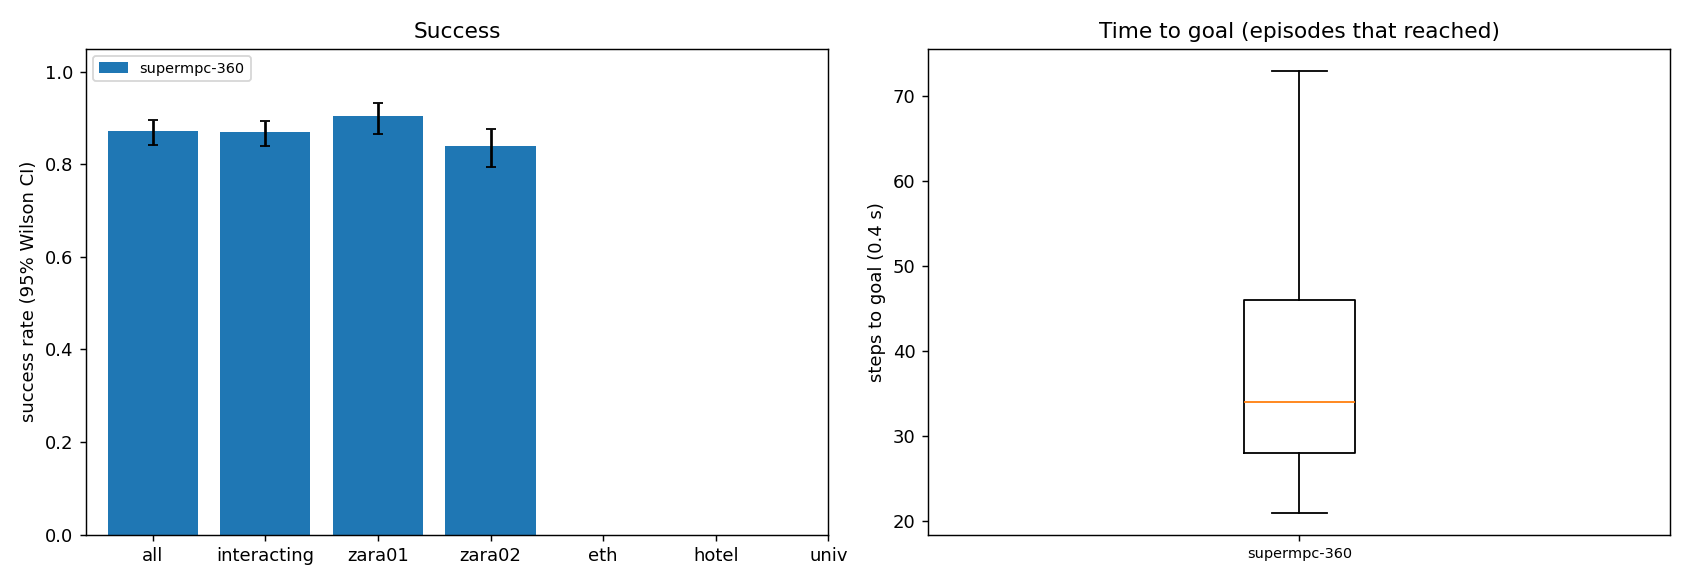

Data behind this chart, as committed beside it:
scene, episode, frame, start_x, start_y, goal_x, goal_y, path_peds, surge, planner, success, reached, collisions, coll_tracked, coll_untracked, coll_stopped, steps, min_clearance, coverage, solve_ms, failures, slack_steps, unseen_slack_steps, coll_spawn
zara01, 11, 8091, -7.0, 14.16, 5.0, 14.16, 0, 0, supermpc-360, 1, 1, 0, 0, 0, 0, 26, 2.961, 1.0, 26.51, 0, 0, 3, 0
zara01, 8, 7941, -7.0, 13.11, 5.0, 13.11, 4, 0, supermpc-360, 1, 1, 0, 0, 0, 0, 25, 1.649, 1.0, 33.05, 0, 0, 3, 0
zara01, 2, 7021, 5.0, 10.31, -7.0, 10.31, 4, 0, supermpc-360, 1, 1, 0, 0, 0, 0, 28, 2.141, 0.8981, 40.9, 0, 1, 3, 0
zara01, 7, 4871, -7.0, 10.12, 5.0, 10.12, 7, 0, supermpc-360, 1, 1, 0, 0, 0, 0, 29, 1.417, 0.9118, 31.53, 0, 0, 3, 0
zara01, 1, 7761, -7.0, 12.84, 5.0, 12.84, 6, 0, supermpc-360, 1, 1, 0, 0, 0, 0, 28, 0.5251, 0.9524, 36.57, 0, 3, 3, 0
zara01, 4, 5591, -7.0, 15.9, 5.0, 15.9, 5, 0, supermpc-360, 1, 1, 0, 0, 0, 0, 30, 0.8591, 0.8824, 37.76, 0, 0, 3, 0
zara01, 5, 6631, 5.0, 11.26, -7.0, 11.26, 11, 0, supermpc-360, 1, 1, 0, 0, 0, 0, 29, 0.7116, 0.9609, 38.09, 0, 0, 1, 0
zara01, 9, 7741, -7.0, 13.57, 5.0, 13.57, 7, 0, supermpc-360, 1, 1, 0, 0, 0, 0, 37, 0.9867, 1.0, 35.76, 0, 2, 5, 0
zara01, 3, 4641, 5.0, 15.87, -7.0, 15.87, 6, 0, supermpc-360, 1, 1, 0, 0, 0, 0, 40, 0.3026, 1.0, 36.73, 0, 5, 7, 0
zara01, 12, 7801, 5.0, 14.08, -7.0, 14.08, 7, 0, supermpc-360, 1, 1, 0, 0, 0, 0, 36, 0.1581, 0.99, 42.45, 0, 4, 7, 0
zara01, 6, 6861, 5.0, 11.71, -7.0, 11.71, 7, 0, supermpc-360, 1, 1, 0, 0, 0, 0, 55, 0.7769, 0.9357, 38.04, 0, 10, 15, 0
zara01, 0, 6481, -7.0, 10.41, 5.0, 10.41, 10, 0, supermpc-360, 1, 1, 0, 0, 0, 0, 48, 0.6762, 0.9389, 58.15, 0, 8, 8, 0
zara01, 15, 6771, -7.0, 13.59, 5.0, 13.59, 9, 0, supermpc-360, 1, 1, 0, 0, 0, 0, 27, 1.569, 0.9524, 38.39, 0, 0, 4, 0
zara01, 13, 7581, 5.0, 10.24, -7.0, 10.24, 11, 0, supermpc-360, 1, 1, 0, 0, 0, 0, 29, 0.9119, 0.974, 44.53, 0, 1, 3, 0
zara01, 19, 4801, 5.0, 11.33, -7.0, 11.33, 5, 0, supermpc-360, 1, 1, 0, 0, 0, 0, 27, 0.4154, 1.0, 38.09, 0, 0, 5, 0
zara01, 10, 5231, 5.0, 13.47, -7.0, 13.47, 21, 1, supermpc-360, 1, 1, 0, 0, 0, 0, 53, 0.2787, 0.912, 49.41, 0, 7, 4, 0
zara01, 22, 4851, 5.0, 13.77, -7.0, 13.77, 7, 0, supermpc-360, 1, 1, 0, 0, 0, 0, 25, 1.245, 1.0, 29.89, 0, 0, 4, 0
zara01, 14, 7461, -7.0, 14.4, 5.0, 14.4, 9, 0, supermpc-360, 1, 1, 0, 0, 0, 0, 32, 0.4325, 0.9861, 46.21, 0, 4, 3, 0
zara01, 16, 6181, 5.0, 12.36, -7.0, 12.36, 8, 0, supermpc-360, 1, 1, 0, 0, 0, 0, 34, 0.3385, 0.9815, 41.46, 0, 2, 6, 0
zara01, 29, 8041, 5.0, 15.11, -7.0, 15.11, 2, 0, supermpc-360, 1, 1, 0, 0, 0, 0, 28, 3.854, nan, 27.54, 0, 0, 8, 0
zara01, 23, 6141, -7.0, 13.77, 5.0, 13.77, 7, 0, supermpc-360, 1, 1, 0, 0, 0, 0, 34, 0.698, 1.0, 35.08, 0, 0, 3, 0
zara01, 26, 6271, 5.0, 14.09, -7.0, 14.09, 9, 0, supermpc-360, 1, 1, 0, 0, 0, 0, 28, 0.6282, 1.0, 42.42, 0, 1, 5, 0
zara01, 20, 6271, 5.0, 13.71, -7.0, 13.71, 7, 0, supermpc-360, 1, 1, 0, 0, 0, 0, 46, 0.4216, 1.0, 42.51, 0, 5, 11, 0
zara01, 28, 7891, 5.0, 11.4, -7.0, 11.4, 4, 0, supermpc-360, 1, 1, 0, 0, 0, 0, 28, 2.968, 1.0, 29.58, 0, 0, 6, 0
zara01, 17, 5341, -7.0, 10.25, 5.0, 10.25, 17, 1, supermpc-360, 1, 1, 0, 0, 0, 0, 41, 0.6116, 0.9435, 66.11, 0, 12, 5, 0
zara01, 21, 5391, -7.0, 12.55, 5.0, 12.55, 17, 1, supermpc-360, 1, 1, 0, 0, 0, 0, 34, 0.1644, 0.9411, 64.57, 0, 7, 5, 0
zara01, 27, 7021, 5.0, 13.75, -7.0, 13.75, 5, 0, supermpc-360, 1, 1, 0, 0, 0, 0, 28, 0.6088, 0.9792, 40.65, 0, 0, 6, 0
zara01, 30, 6031, -7.0, 11.36, 5.0, 11.36, 8, 0, supermpc-360, 1, 1, 0, 0, 0, 0, 36, 0.6872, 0.9799, 36.74, 0, 1, 3, 0
zara01, 24, 6671, -7.0, 15.38, 5.0, 15.38, 8, 0, supermpc-360, 0, 1, 1, 1, 0, 0, 39, -0.1956, 0.9896, 50.8, 0, 11, 10, 0
zara01, 18, 5301, -7.0, 15.82, 5.0, 15.82, 19, 1, supermpc-360, 1, 1, 0, 0, 0, 0, 64, 0.7184, 0.9495, 56, 0, 6, 5, 0
zara01, 32, 7881, -7.0, 13.13, 5.0, 13.13, 4, 0, supermpc-360, 1, 1, 0, 0, 0, 0, 30, 1.783, 0.8333, 27.69, 0, 0, 4, 0
zara01, 39, 7281, -7.0, 10.41, 5.0, 10.41, 6, 0, supermpc-360, 1, 1, 0, 0, 0, 0, 25, 4.133, nan, 27.29, 0, 0, 3, 0
zara01, 38, 6341, -7.0, 10.39, 5.0, 10.39, 12, 0, supermpc-360, 1, 1, 0, 0, 0, 0, 26, 0.7989, 0.8889, 35.1, 0, 1, 3, 0
zara01, 34, 7391, 5.0, 15.65, -7.0, 15.65, 8, 0, supermpc-360, 1, 1, 0, 0, 0, 0, 30, 0.564, 0.9881, 40.52, 0, 4, 3, 0
zara01, 35, 6761, -7.0, 15.23, 5.0, 15.23, 9, 0, supermpc-360, 1, 1, 0, 0, 0, 0, 35, 1.085, 1.0, 35.7, 0, 1, 5, 0
zara01, 41, 6221, 5.0, 10.8, -7.0, 10.8, 7, 0, supermpc-360, 1, 1, 0, 0, 0, 0, 28, 0.7263, 1.0, 37.02, 0, 0, 6, 0
zara01, 42, 4541, 5.0, 13.52, -7.0, 13.52, 6, 0, supermpc-360, 1, 1, 0, 0, 0, 0, 29, 2.146, 0.9091, 28.2, 0, 0, 6, 0
zara01, 33, 5621, 5.0, 13.96, -7.0, 13.96, 4, 0, supermpc-360, 1, 1, 0, 0, 0, 0, 58, 0.6804, 0.9318, 31.3, 0, 0, 3, 0
zara01, 43, 7911, -7.0, 10.51, 5.0, 10.51, 4, 0, supermpc-360, 1, 1, 0, 0, 0, 0, 24, 2.187, 1.0, 37.94, 0, 0, 3, 0
zara01, 36, 6661, 5.0, 12.12, -7.0, 12.12, 11, 0, supermpc-360, 1, 1, 0, 0, 0, 0, 46, 0.5923, 0.9865, 43.69, 0, 2, 9, 0
zara01, 44, 6671, 5.0, 10.99, -7.0, 10.99, 12, 0, supermpc-360, 1, 1, 0, 0, 0, 0, 28, 0.6172, 1.0, 33, 0, 2, 7, 0
zara01, 25, 6941, 5.0, 13.01, -7.0, 13.01, 6, 0, supermpc-360, 0, 0, 1, 1, 0, 0, 90, -0.2311, 0.9401, 37.66, 0, 25, 33, 0
zara01, 46, 7121, -7.0, 15.49, 5.0, 15.49, 9, 0, supermpc-360, 1, 1, 0, 0, 0, 0, 32, 2.19, 0.9524, 31.75, 0, 0, 4, 0
zara01, 40, 7371, 5.0, 10.41, -7.0, 10.41, 7, 0, supermpc-360, 1, 1, 0, 0, 0, 0, 47, 0.4717, 0.9861, 38.49, 0, 8, 18, 0
zara01, 31, 5441, 5.0, 14, -7.0, 14, 14, 1, supermpc-360, 0, 0, 2, 3, 0, 0, 90, -0.2681, 0.9618, 38.35, 0, 15, 27, 0
zara01, 45, 5911, 5.0, 14.54, -7.0, 14.54, 8, 0, supermpc-360, 1, 1, 0, 0, 0, 0, 43, 0.4769, 0.9758, 38.83, 0, 6, 6, 0
zara01, 50, 5071, -7.0, 13.73, 5.0, 13.73, 12, 1, supermpc-360, 1, 1, 0, 0, 0, 0, 25, 1.785, 1.0, 32.16, 0, 2, 5, 0
zara01, 52, 4981, -7.0, 11.6, 5.0, 11.6, 11, 0, supermpc-360, 1, 1, 0, 0, 0, 0, 29, 2.819, 1.0, 26.21, 0, 0, 3, 0
zara01, 47, 7421, -7.0, 10.73, 5.0, 10.73, 7, 0, supermpc-360, 1, 1, 0, 0, 0, 0, 39, 0.4445, 0.9911, 39.47, 0, 3, 8, 0
zara01, 49, 7011, 5.0, 12.33, -7.0, 12.33, 4, 0, supermpc-360, 1, 1, 0, 0, 0, 0, 35, 1.085, 0.9821, 33.25, 0, 0, 9, 0
zara01, 51, 6911, -7.0, 11.43, 5.0, 11.43, 7, 0, supermpc-360, 1, 1, 0, 0, 0, 0, 23, 1.076, 0.9474, 54.75, 0, 0, 3, 0
zara01, 56, 7951, -7.0, 15.42, 5.0, 15.42, 4, 0, supermpc-360, 1, 1, 0, 0, 0, 0, 25, 0.8682, 0.9333, 47.9, 0, 2, 3, 0
zara01, 57, 7791, -7.0, 13.8, 5.0, 13.8, 7, 0, supermpc-360, 1, 1, 0, 0, 0, 0, 27, 1.746, 0.925, 43.3, 0, 0, 3, 0
zara01, 48, 5031, 5.0, 10.35, -7.0, 10.35, 13, 0, supermpc-360, 1, 1, 0, 0, 0, 0, 41, 0.2877, 0.9781, 53.57, 0, 21, 11, 0
zara01, 59, 4521, 5.0, 15.83, -7.0, 15.83, 6, 0, supermpc-360, 1, 1, 0, 0, 0, 0, 22, 0.6149, 0.7727, 33.35, 0, 1, 5, 0
zara01, 53, 7731, 5.0, 14.8, -7.0, 14.8, 7, 0, supermpc-360, 0, 1, 1, 1, 0, 0, 42, -0.4191, 1.0, 43.27, 0, 10, 7, 0
zara01, 55, 7531, 5.0, 12.08, -7.0, 12.08, 11, 0, supermpc-360, 1, 1, 0, 0, 0, 0, 37, 0.2009, 0.9167, 41.54, 0, 7, 6, 0
zara01, 54, 6801, -7.0, 13.91, 5.0, 13.91, 9, 0, supermpc-360, 1, 1, 0, 0, 0, 0, 49, 0.5764, 0.9865, 39.8, 0, 8, 4, 0
zara01, 37, 5301, -7.0, 12.95, 5.0, 12.95, 21, 1, supermpc-360, 1, 1, 0, 0, 0, 0, 90, 0.04556, 0.9431, 49.57, 0, 24, 31, 0
zara01, 60, 7451, 5.0, 14.73, -7.0, 14.73, 9, 0, supermpc-360, 1, 1, 0, 0, 0, 0, 28, 0.6066, 1.0, 40.01, 0, 0, 6, 0
... 540 more rows
